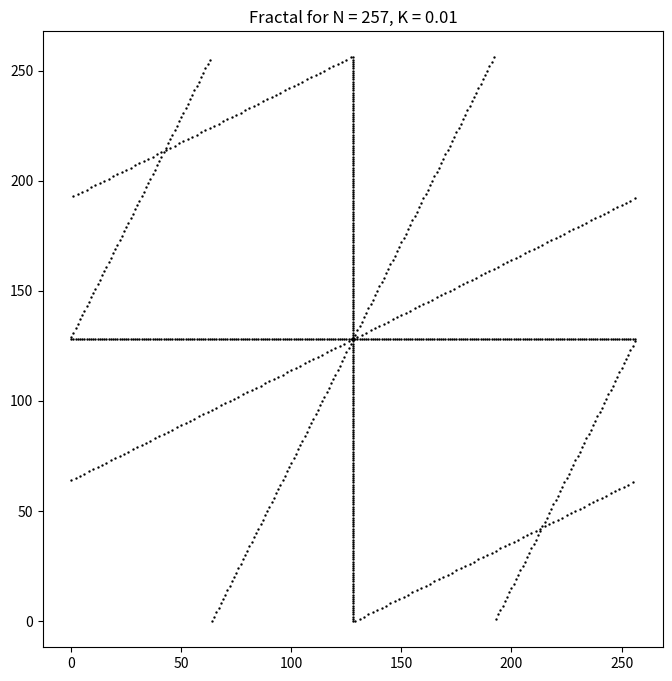
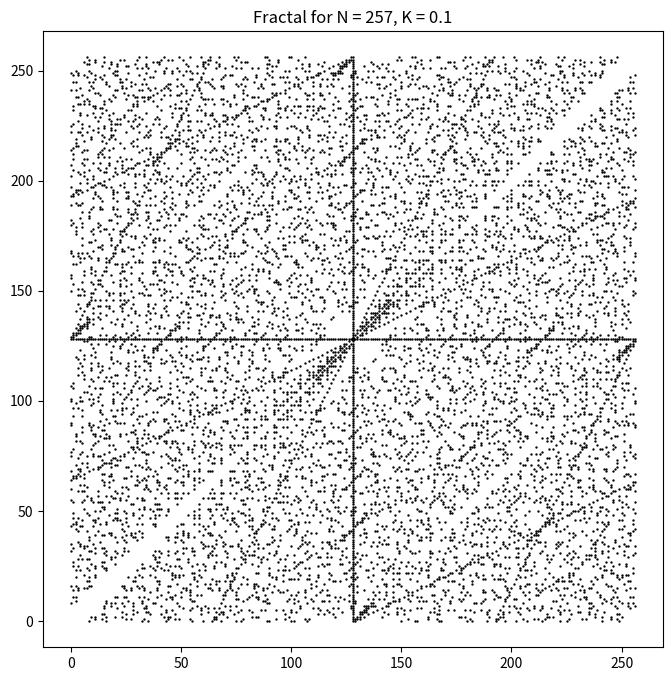
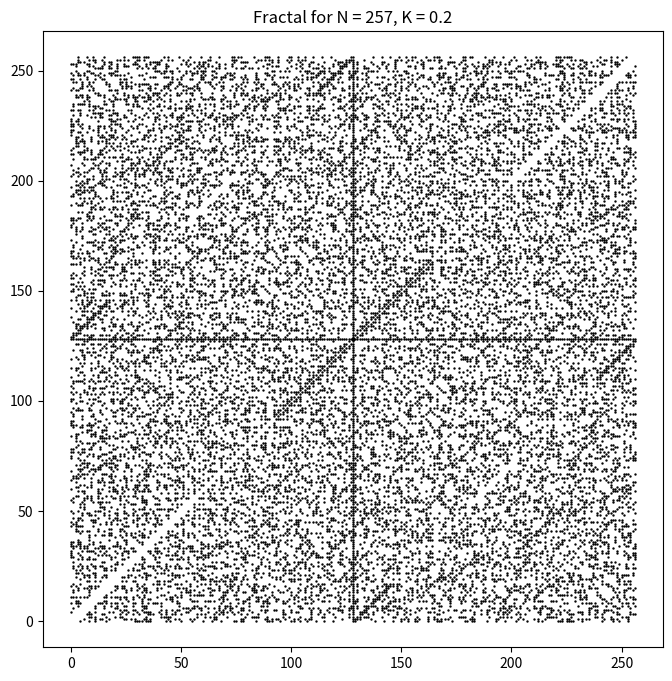
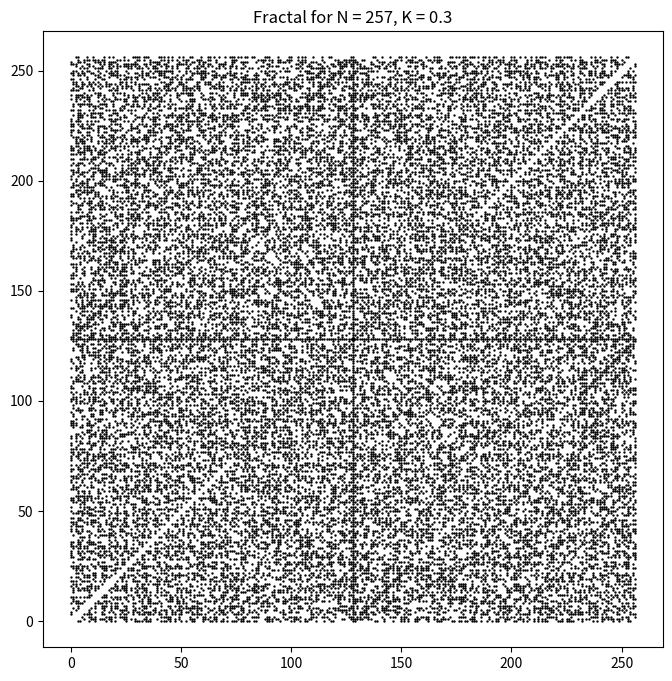
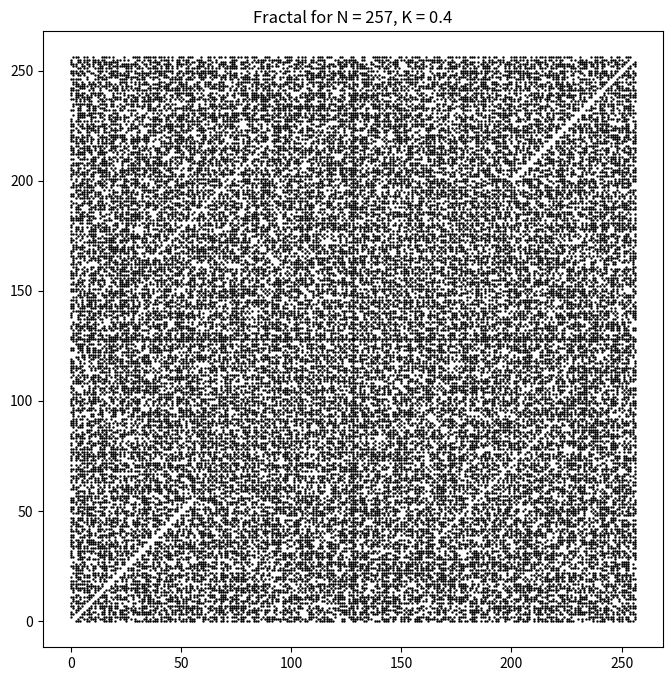
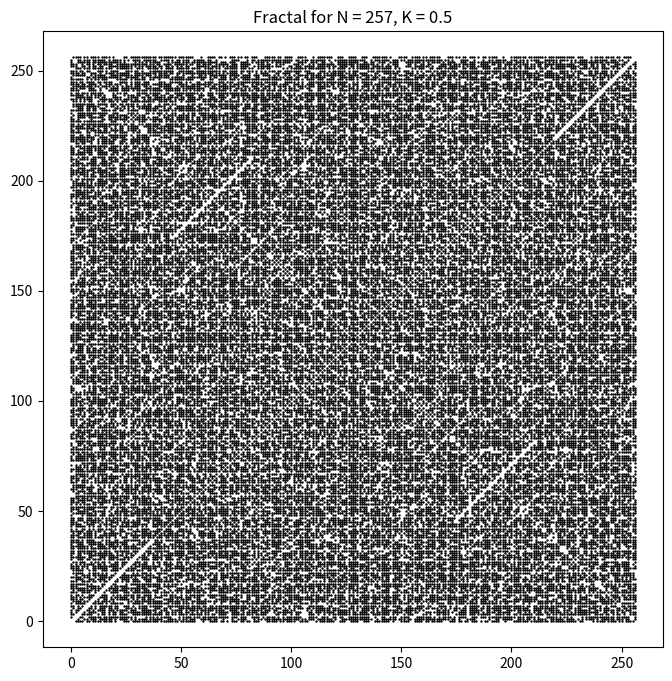

Write Python code to recreate these figures, in order.
# Extended code for fractal visualisations.
# By Daniel Cottrell

import numpy as np
import matplotlib.pyplot as plt
from fractions import Fraction

# Generate the Farey sequence of order N
def farey_sequence(N):
    sequence = [Fraction(0, 1), Fraction(1, 1)]
    a1, b1 = 0, 1
    a2, b2 = 1, 1

    # Generate the Farey sequence
    while b2 <= N:
        a3 = a1 + a2
        b3 = b1 + b2
        if b3 > N:
            break
        sequence.append(Fraction(a3, b3))

        if b1 + b2 > N:
            break
        if a3/b3 < 1:
            a1, b1 = a3, b3
        else:
            a2, b2 = a3, b3

    return sequence

# Map Farey fractions (a/b) to grid coordinates (b, a)
def farey_to_grid(sequence):
    grid_points = []
    for frac in sequence:
        a = frac.numerator
        b = frac.denominator
        grid_points.append((b, a))
    return grid_points

# Flip, mirror, and recenter points so the grid wraps around the midpoint
def generate_full_plane(grid_points, N):
    full_points = []
    center = N // 2  # middle of the square

    for (b, a) in grid_points:
        # generate reflections
        variants = [(b, a), (b, -a), (-b, a), (-b, -a)]
        for x, y in variants:
            # shift so origin maps to the middle of the square
            new_x = (x + center) % N
            new_y = (y + center) % N
            full_points.append((new_x, new_y))

    return full_points

# Sort points by their Euclidean distance (L2 norm)
def sort_points_by_distance(points):
    return sorted(points, key=lambda x: np.sqrt(x[0]**2 + x[1]**2))

# Apply the Katz criterion to select points
def apply_katz_criterion(points, N, K=0.1):
    max_a = max(abs(a) for _, a in points)
    max_b = max(abs(b) for b, _ in points)

    threshold = max(max_a, max_b) * K
    selected_points = [pt for pt in points if np.sqrt(pt[0]**2 + pt[1]**2) <= threshold]

    return selected_points

# Map points to periodic lines modulo N, centered at midpoint
def map_to_periodic_lines(points, N):
    periodic_points = []
    center = N // 2
    for b, a in points:
        for i in range(N):
            x = (b * i + center) % N
            y = (a * i + center) % N
            periodic_points.append((x, y))
    return periodic_points

# Plot the fractal
def plot_fractal(N, K=0.1):
    farey_seq = farey_sequence(N)
    grid_points = farey_to_grid(farey_seq)
    full_points = generate_full_plane(grid_points, N)
    sorted_points = sort_points_by_distance(full_points)
    selected_points = apply_katz_criterion(sorted_points, N, K)
    periodic_points = map_to_periodic_lines(selected_points, N)

    x_vals, y_vals = zip(*periodic_points)

    plt.figure(figsize=(8, 8))
    plt.scatter(x_vals, y_vals, s=0.5, color='black')
    plt.title(f"Fractal for N = {N}, K = {K}")
    plt.axis('equal')
    plt.show()


N = 257

plot_fractal(N, K=0.01)
plot_fractal(N, K=0.1)
plot_fractal(N, K=0.2)
plot_fractal(N, K=0.3)
plot_fractal(N, K=0.4)
plot_fractal(N, K=0.5)
